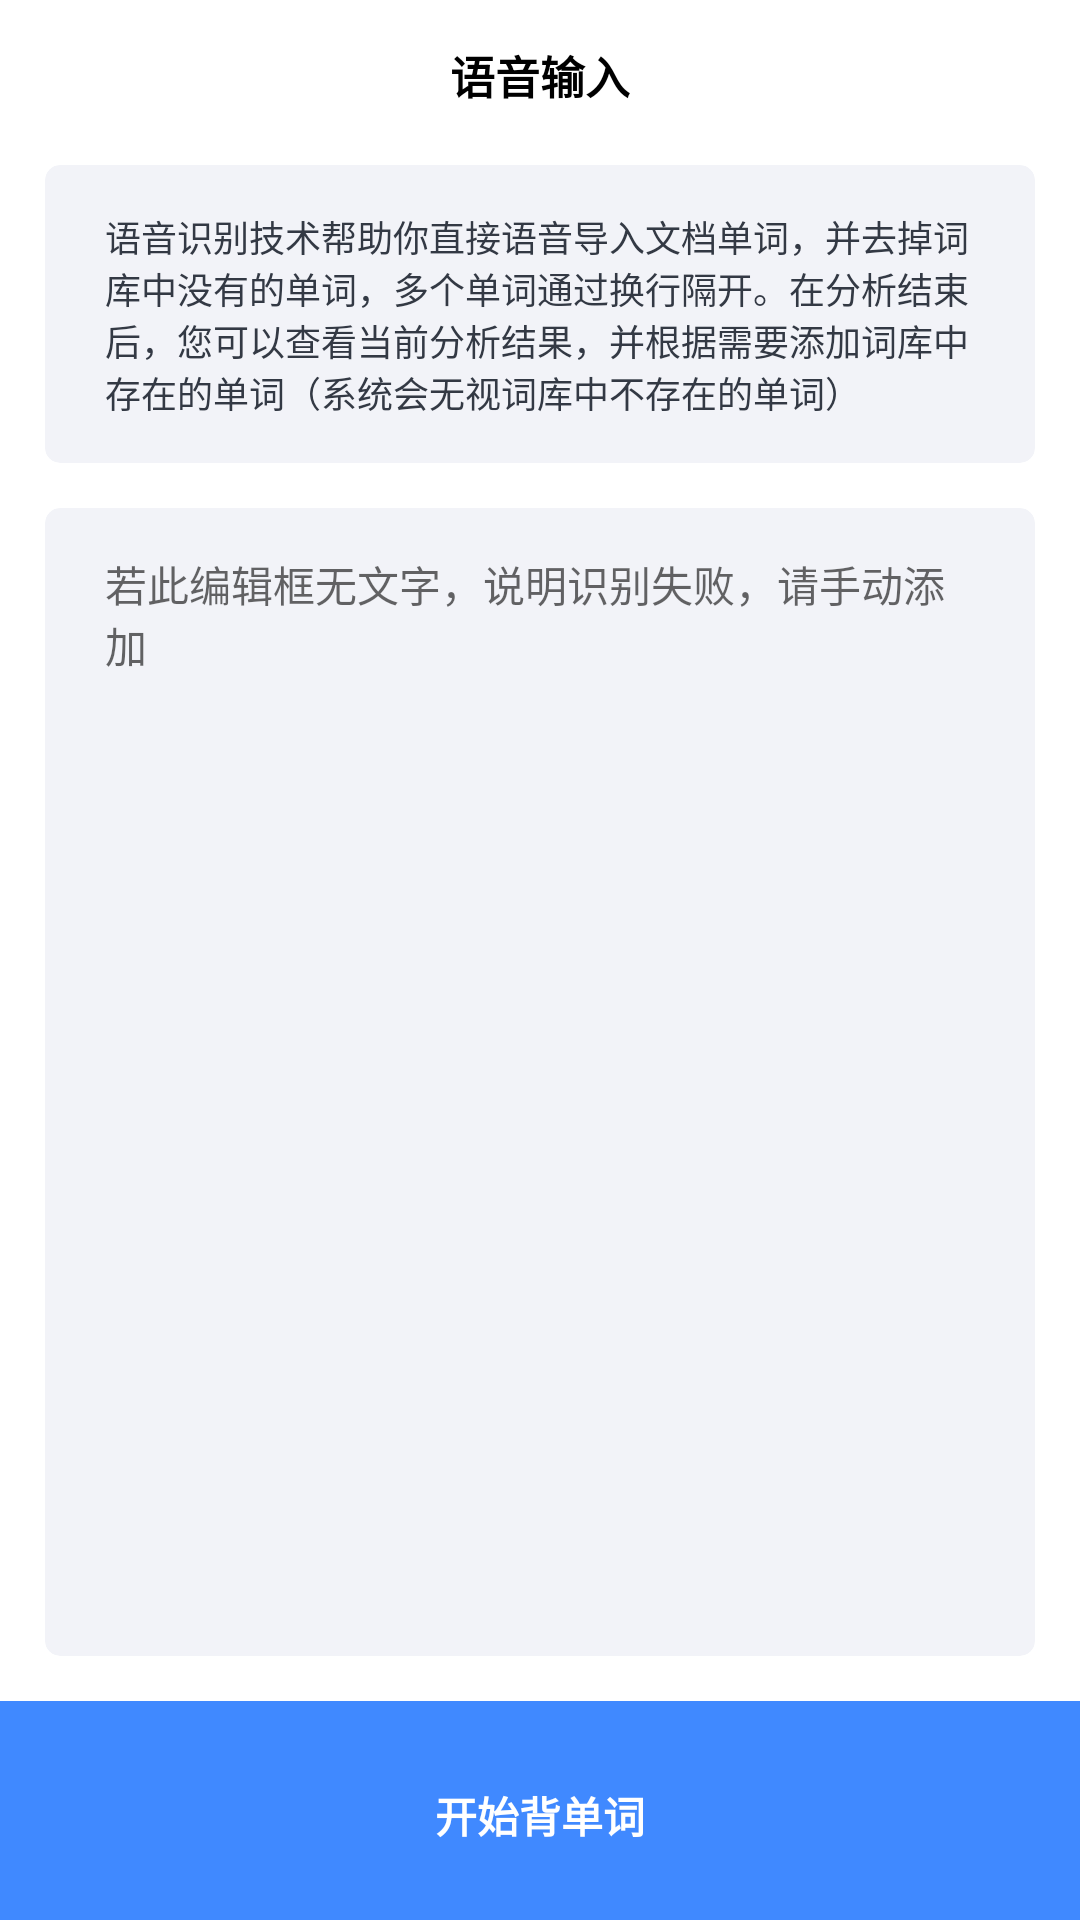

Produce the Android XML layout that renders to this screen, including the resource entries it uses.
<!-- AndroidManifest.xml: application theme Theme.AppCompat.Light.NoActionBar -->
<!-- res/layout/speech.xml -->
<?xml version="1.0" encoding="utf-8"?>
<RelativeLayout xmlns:android="http://schemas.android.com/apk/res/android"
    xmlns:app="http://schemas.android.com/apk/res-auto"
    xmlns:tools="http://schemas.android.com/tools"
    android:layout_width="match_parent"
    android:layout_height="match_parent"
    android:background="@color/colorBgWhite"
    android:fitsSystemWindows="true"
    android:orientation="vertical">

    <LinearLayout
        android:layout_width="match_parent"
        android:layout_height="match_parent"
        android:layout_above="@+id/layout_speak_bottom"
        android:orientation="vertical">

        <RelativeLayout
            android:layout_width="match_parent"
            android:layout_height="wrap_content"
            android:layout_marginStart="15dp"
            android:layout_marginTop="10dp"
            android:layout_marginEnd="15dp"
            android:layout_marginBottom="15dp">

            <ImageView
                android:layout_width="25dp"
                android:layout_height="25dp"
                android:layout_centerVertical="true"
                android:padding="2dp"
                android:src="@drawable/icon_home_black" />

            <LinearLayout
                android:layout_width="wrap_content"
                android:layout_height="wrap_content"
                android:layout_centerInParent="true"
                android:gravity="center"
                android:orientation="horizontal">

                <TextView
                    android:layout_width="wrap_content"
                    android:layout_height="wrap_content"
                    android:spinnerMode="dialog"
                    android:text="语音输入"
                    android:textColor="@color/colorBlack"
                    android:textSize="15sp"
                    android:textStyle="bold" />

            </LinearLayout>

            <ImageView
                android:id="@+id/img_ocr_into"
                android:layout_width="30dp"
                android:layout_height="30dp"
                android:layout_centerVertical="true"
                android:padding="3dp"
                android:layout_alignParentEnd="true" />

        </RelativeLayout>

        <LinearLayout
            android:layout_width="match_parent"
            android:layout_height="512dp"
            android:orientation="vertical"
            android:paddingStart="15dp"
            android:paddingEnd="15dp">

            <androidx.cardview.widget.CardView
                android:layout_width="match_parent"
                android:layout_height="wrap_content"
                app:cardBackgroundColor="@color/colorLightWhite"
                app:cardCornerRadius="5dp"
                app:cardElevation="0dp">

                <RelativeLayout
                    android:layout_width="match_parent"
                    android:layout_height="wrap_content"
                    android:paddingStart="20dp"
                    android:paddingTop="15dp"
                    android:paddingEnd="20dp"
                    android:paddingBottom="15dp">

                    <TextView
                        android:id="@+id/speech_title"
                        android:layout_width="wrap_content"
                        android:layout_height="wrap_content"
                        android:text="语音识别技术帮助你直接语音导入文档单词，并去掉词库中没有的单词，多个单词通过换行隔开。在分析结束后，您可以查看当前分析结果，并根据需要添加词库中存在的单词（系统会无视词库中不存在的单词）"
                        android:textColor="@color/colorLightBlack"
                        android:textSize="12sp" />

                </RelativeLayout>

            </androidx.cardview.widget.CardView>
            <androidx.cardview.widget.CardView
                android:layout_width="match_parent"
                android:layout_height="match_parent"
                android:layout_marginTop="15dp"
                android:layout_marginBottom="15dp"
                app:cardBackgroundColor="@color/colorLightWhite"
                app:cardCornerRadius="5dp"
                app:cardElevation="0dp">

                <RelativeLayout
                    android:layout_width="match_parent"
                    android:layout_height="match_parent"
                    android:paddingStart="20dp"
                    android:paddingTop="15dp"
                    android:paddingEnd="20dp"
                    android:paddingBottom="15dp">

                    <EditText
                        android:id="@+id/speak_result"
                        android:layout_width="match_parent"
                        android:layout_height="match_parent"
                        android:background="@null"
                        android:gravity="start|top"
                        android:hint="若此编辑框无文字，说明识别失败，请手动添加"
                        android:textSize="14sp" />

                </RelativeLayout>

            </androidx.cardview.widget.CardView>



        </LinearLayout>
        <LinearLayout
            android:layout_width="match_parent"
            android:layout_height="wrap_content"
            android:layout_alignParentBottom="true"
            android:background="@color/colorLightBlue"
            android:gravity="center">


            <TextView
                android:id="@+id/start_button"
                android:layout_width="match_parent"
                android:layout_height="match_parent"
                android:background="?android:attr/selectableItemBackground"
                android:gravity="center"
                android:padding="20dp"
                android:text="语音输入"
                android:textColor="@color/colorFontInBlue"
                android:textStyle="bold" />

        </LinearLayout>

    </LinearLayout>


    <LinearLayout
        android:id="@+id/layout_speak_bottom"
        android:layout_width="match_parent"
        android:layout_height="wrap_content"
        android:layout_alignParentBottom="true"
        android:background="@color/colorLightBlue"
        android:gravity="center"
        android:orientation="horizontal"
        android:clickable="true">


        <TextView

            android:layout_width="match_parent"
            android:layout_height="match_parent"

            android:background="?android:attr/selectableItemBackground"
            android:gravity="center"
            android:padding="20dp"
            android:text="开始背单词"
            android:textColor="@color/colorFontInBlue"
            android:textStyle="bold" />
    <LinearLayout
        android:layout_width="match_parent"
        android:layout_height="70dp"
        android:layout_alignParentBottom="true"
        android:background="@color/colorLightBlue"
        android:gravity="center"></LinearLayout>

    </LinearLayout>


</RelativeLayout>
<!-- resources referenced by this layout -->
<resources>
  <color name="colorBgWhite">#FFFFFF</color>
  <color name="colorBlack">#000000</color>
  <color name="colorFontInBlue">#FFFFFF</color>
  <color name="colorLightBlack">#333944</color>
  <color name="colorLightBlue">#4089ff</color>
  <color name="colorLightWhite">#F2F3F8</color>
</resources>
